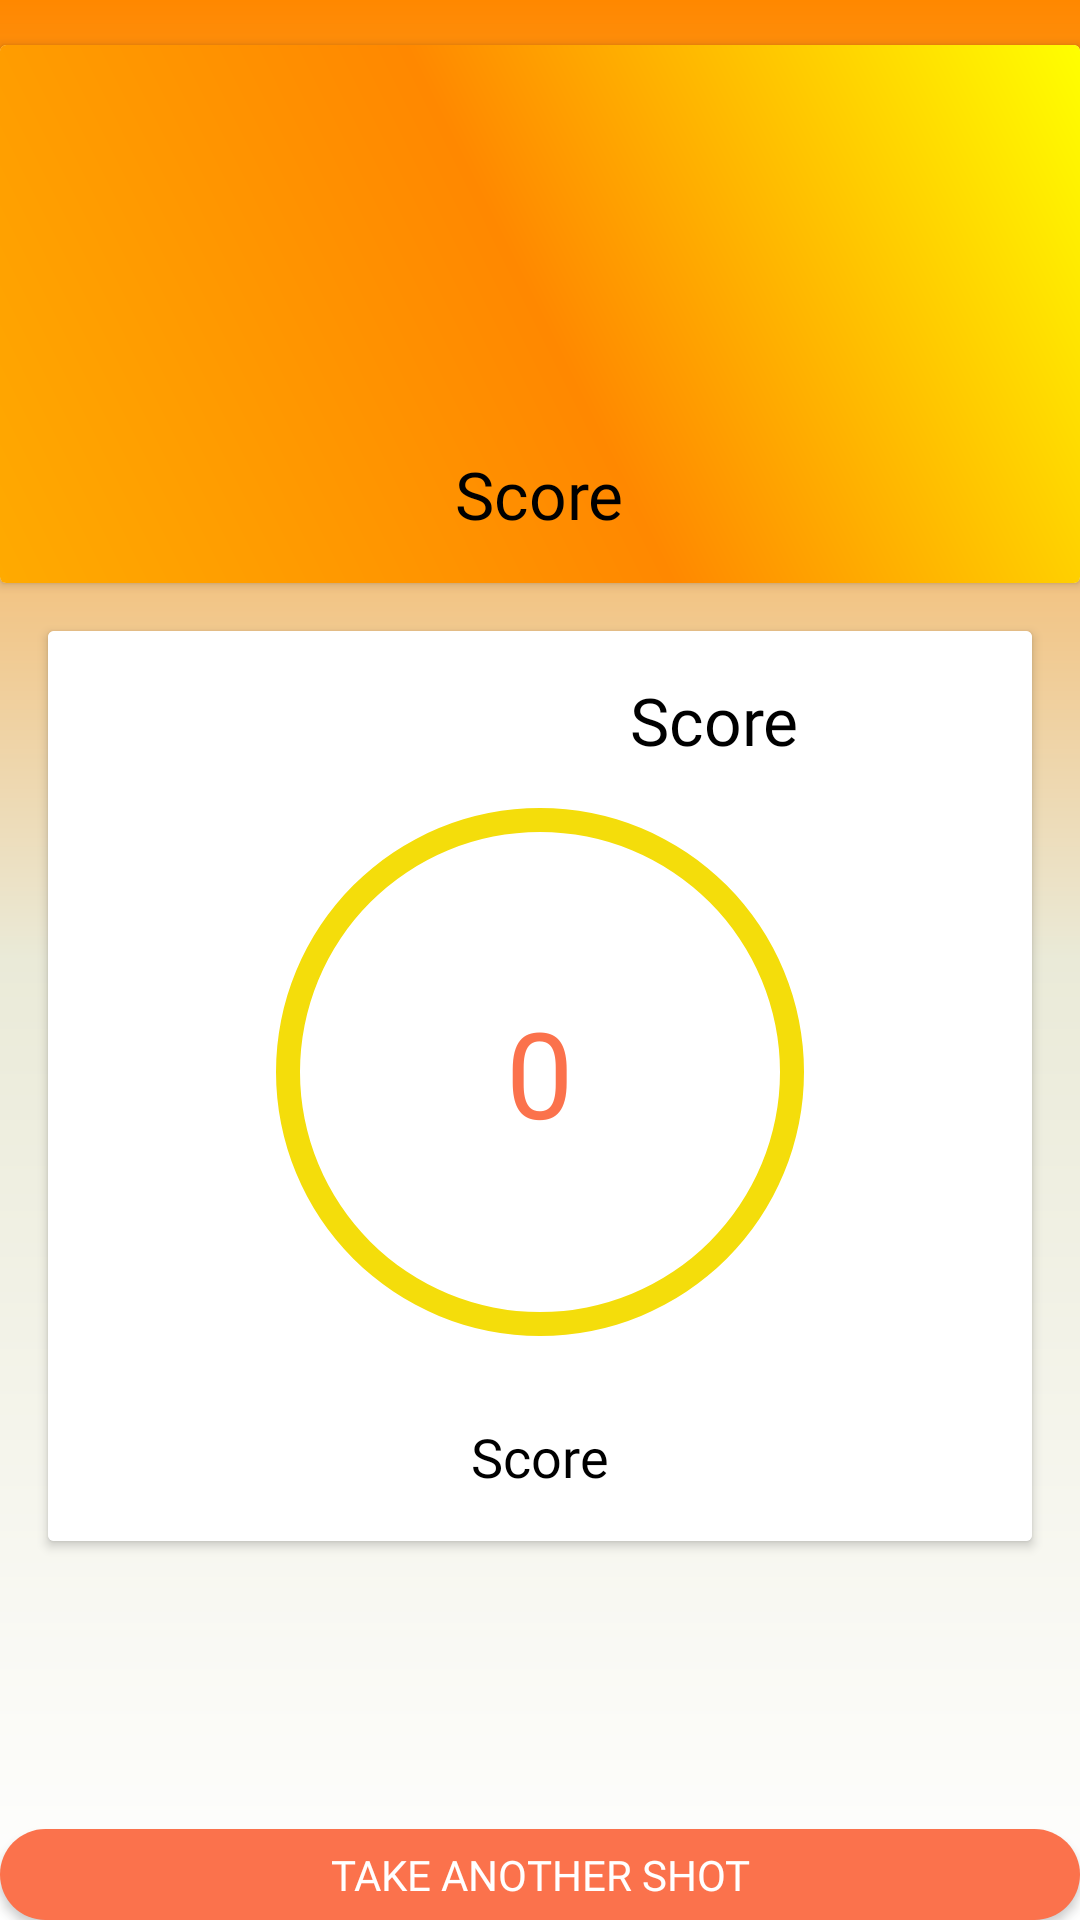

Write the Android layout XML for this screen, with the resource values it uses.
<!-- AndroidManifest.xml: application theme Theme.Material3.DayNight.NoActionBar -->
<!-- res/layout/fragment_score.xml -->
<?xml version="1.0" encoding="utf-8"?>
<RelativeLayout xmlns:android="http://schemas.android.com/apk/res/android"
    xmlns:tools="http://schemas.android.com/tools"
    android:layout_width="match_parent"
    android:layout_height="match_parent"
    android:background="@drawable/gradient_half_background"
    android:orientation="vertical"
    tools:context=".ui.ResultFrag">

    <androidx.cardview.widget.CardView
        android:id="@+id/UserInfoCard"
        android:layout_width="match_parent"
        android:layout_height="wrap_content"
        android:layout_alignParentTop="true"
        android:background="@color/white"
        android:visibility="visible"

        android:layout_marginTop="15dp"
        tools:cardCornerRadius="25dp"
        tools:cardElevation="5dp">
        <LinearLayout
            android:id="@+id/userNameContainer"
            android:layout_width="match_parent"
            android:layout_height="wrap_content"
            android:padding="15dp"
            android:background="@drawable/gradient_background"
            android:orientation="vertical"
           >

            <ImageView
                android:id="@+id/mainTrofyIcon"
                android:layout_width="120dp"
                android:layout_height="120dp"
                android:layout_gravity="center"

                android:src="@mipmap/trophy" />

            <TextView
                android:id="@+id/userNameHere"
                android:layout_width="wrap_content"
                android:layout_height="wrap_content"
                android:layout_gravity="center"
                android:fontFamily="@font/nunito_regular"
                android:text="Score"
                android:textColor="#000000"
                android:textSize="22sp" />

        </LinearLayout>

    </androidx.cardview.widget.CardView>

    <androidx.cardview.widget.CardView
        android:id="@+id/welcomeCardView"
        android:layout_width="match_parent"
        android:layout_height="wrap_content"
        android:layout_below="@+id/UserInfoCard"
        android:layout_centerVertical="true"
        android:layout_margin="16dp"
        android:background="@color/white"
        android:visibility="visible"
        tools:cardCornerRadius="25dp"
        tools:cardElevation="5dp">

        <RelativeLayout
            android:layout_width="match_parent"
            android:layout_height="match_parent"
            android:layout_gravity="center"
            android:background="@color/white">

            <LinearLayout
                android:id="@+id/trofyContainer"
                android:layout_width="match_parent"
                android:layout_height="wrap_content"
                android:layout_marginTop="15dp">

                <ImageView
                    android:id="@+id/trofyIcon"
                    android:layout_width="32dp"
                    android:layout_height="32dp"
                    android:layout_gravity="center_horizontal"

                    android:layout_marginStart="150dp"

                    android:src="@mipmap/star" />

                <TextView
                    android:id="@+id/whatShouldTextView"
                    android:layout_width="wrap_content"
                    android:layout_height="wrap_content"
                    android:layout_alignRight="@id/trofyIcon"
                    android:layout_marginStart="12dp"
                    android:fontFamily="@font/nunito_regular"
                    android:text="Score"
                    android:textColor="#000000"
                    android:textSize="22sp" />

            </LinearLayout>


            <RelativeLayout
                android:id="@+id/ring_container"
                android:layout_width="200dp"
                android:layout_height="200dp"
                android:layout_below="@id/trofyContainer"
                android:layout_centerInParent="true"
                android:layout_centerHorizontal="true">


                    <FrameLayout

                        android:layout_width="200dp"
                    android:layout_height="200dp"
                    android:layout_centerInParent="true">


                        <ProgressBar
                            android:id="@+id/progress_bar"
                            style="?android:attr/progressBarStyleHorizontal"
                            android:layout_width="match_parent"
                            android:layout_height="match_parent"
                            android:background="@drawable/circular_shape"
                            android:indeterminate="false"
                            android:progressDrawable="@drawable/circular_progress_bar"
                            android:textAlignment="center" />

                    <TextView
                        android:id="@+id/showResult"
                        android:layout_width="wrap_content"
                        android:layout_height="wrap_content"
                        android:text="0"
                        android:textColor="@color/warmPink"
                        android:textSize="40dp"
                        android:layout_gravity="center" />

                </FrameLayout>




        </RelativeLayout>

            <TextView
                android:id="@+id/bottomText"
                android:layout_width="wrap_content"
                android:layout_height="wrap_content"
                android:layout_below="@id/ring_container"
                android:layout_centerHorizontal="true"

                android:layout_marginStart="16dp"
                android:layout_marginTop="16dp"
                android:layout_marginEnd="16dp"
                android:layout_marginBottom="16dp"
                android:fontFamily="@font/nunito_regular"
                android:text="Score"
                android:textColor="#000000"
                android:textSize="18sp" />


        </RelativeLayout>
    </androidx.cardview.widget.CardView>

    <android.widget.Button
        android:id="@+id/playAgain"
        android:layout_width="match_parent"
        android:layout_height="wrap_content"
        android:layout_below="@id/welcomeCardView"
        android:layout_centerHorizontal="true"
        android:layout_marginTop="80dp"
        android:background="@drawable/button_bg_warm_pink"
        android:fontFamily="@font/nunito_bold"
        android:text="Take Another Shot"
        android:textColor="#FFFFFF" />

</RelativeLayout>
<!-- resources referenced by this layout -->
<resources>
  <color name="warmPink">#FB724C</color>
  <color name="white">#FFFFFFFF</color>
  <!-- drawable button_bg_warm_pink (drawable) -->
  <?xml version="1.0" encoding="utf-8"?>
  <selector xmlns:android="http://schemas.android.com/apk/res/android">
      <item android:drawable="@drawable/btn_disabled" android:state_enabled="false"/>
      <item android:drawable="@drawable/btn_enabled" android:state_enabled="true"/>
      <item android:drawable="@drawable/btn_disabled"/>
  </selector>
  <!-- drawable circular_progress_bar (drawable) -->
  <?xml version="1.0" encoding="utf-8"?>
  <rotate
      xmlns:android="http://schemas.android.com/apk/res/android"
      android:fromDegrees="270"
      android:toDegrees="270">
  
      
      <shape
          android:innerRadiusRatio="2.5"
          android:shape="ring"
          android:thickness="8dp"
          android:useLevel="true">
          <gradient
              android:angle="0"
              android:endColor="@color/warmPink"
              android:startColor="@color/warmPink"
              android:type="sweep"
              android:useLevel="false" />
      </shape>
  
  </rotate>
  <!-- drawable circular_shape (drawable) -->
  <?xml version="1.0" encoding="utf-8"?>
  <shape
      xmlns:android="http://schemas.android.com/apk/res/android"
      android:innerRadiusRatio="2.5"
      android:shape="ring"
      android:thickness="8dp"
      android:useLevel="false">
      <solid android:color="@color/yellow" />
  </shape>
  <!-- drawable gradient_background (drawable) -->
  <?xml version="1.0" encoding="utf-8"?>
  <shape xmlns:android="http://schemas.android.com/apk/res/android">
      <gradient
          android:type="linear"
          android:angle="45"
          android:startColor="#FFAA00"
          android:centerColor="#FF8800"
          android:endColor="#FFFF00"
  
  
          />
  </shape>
  <!-- drawable gradient_half_background (drawable) -->
  <?xml version="1.0" encoding="utf-8"?>
  <shape xmlns:android="http://schemas.android.com/apk/res/android">
      <gradient
  
          android:startColor="#FF8800"
          android:centerColor="#EAEAD8"
          android:endColor="#FFFFFF"
          android:angle="270" />
  </shape>
  <style name="Theme.Material3.DayNight.NoActionBar">
          <item name="windowActionBar">false</item>
          <item name="windowNoTitle">true</item>
           <item name="colorPrimary">@color/warmPink</item>
      </style>
  <!-- drawable btn_disabled (drawable) -->
  <?xml version="1.0" encoding="utf-8"?>
  <shape xmlns:android="http://schemas.android.com/apk/res/android">
      <solid android:color="#ffb892" />
      <corners android:radius="25dp" />
  </shape>
  <!-- drawable btn_enabled (drawable) -->
  <?xml version="1.0" encoding="utf-8"?>
  <shape xmlns:android="http://schemas.android.com/apk/res/android">
      <solid android:color="@color/warmPink" />
      <corners android:radius="25dp" />
  
  </shape>
  <color name="yellow">#F4DD0B</color>
</resources>
